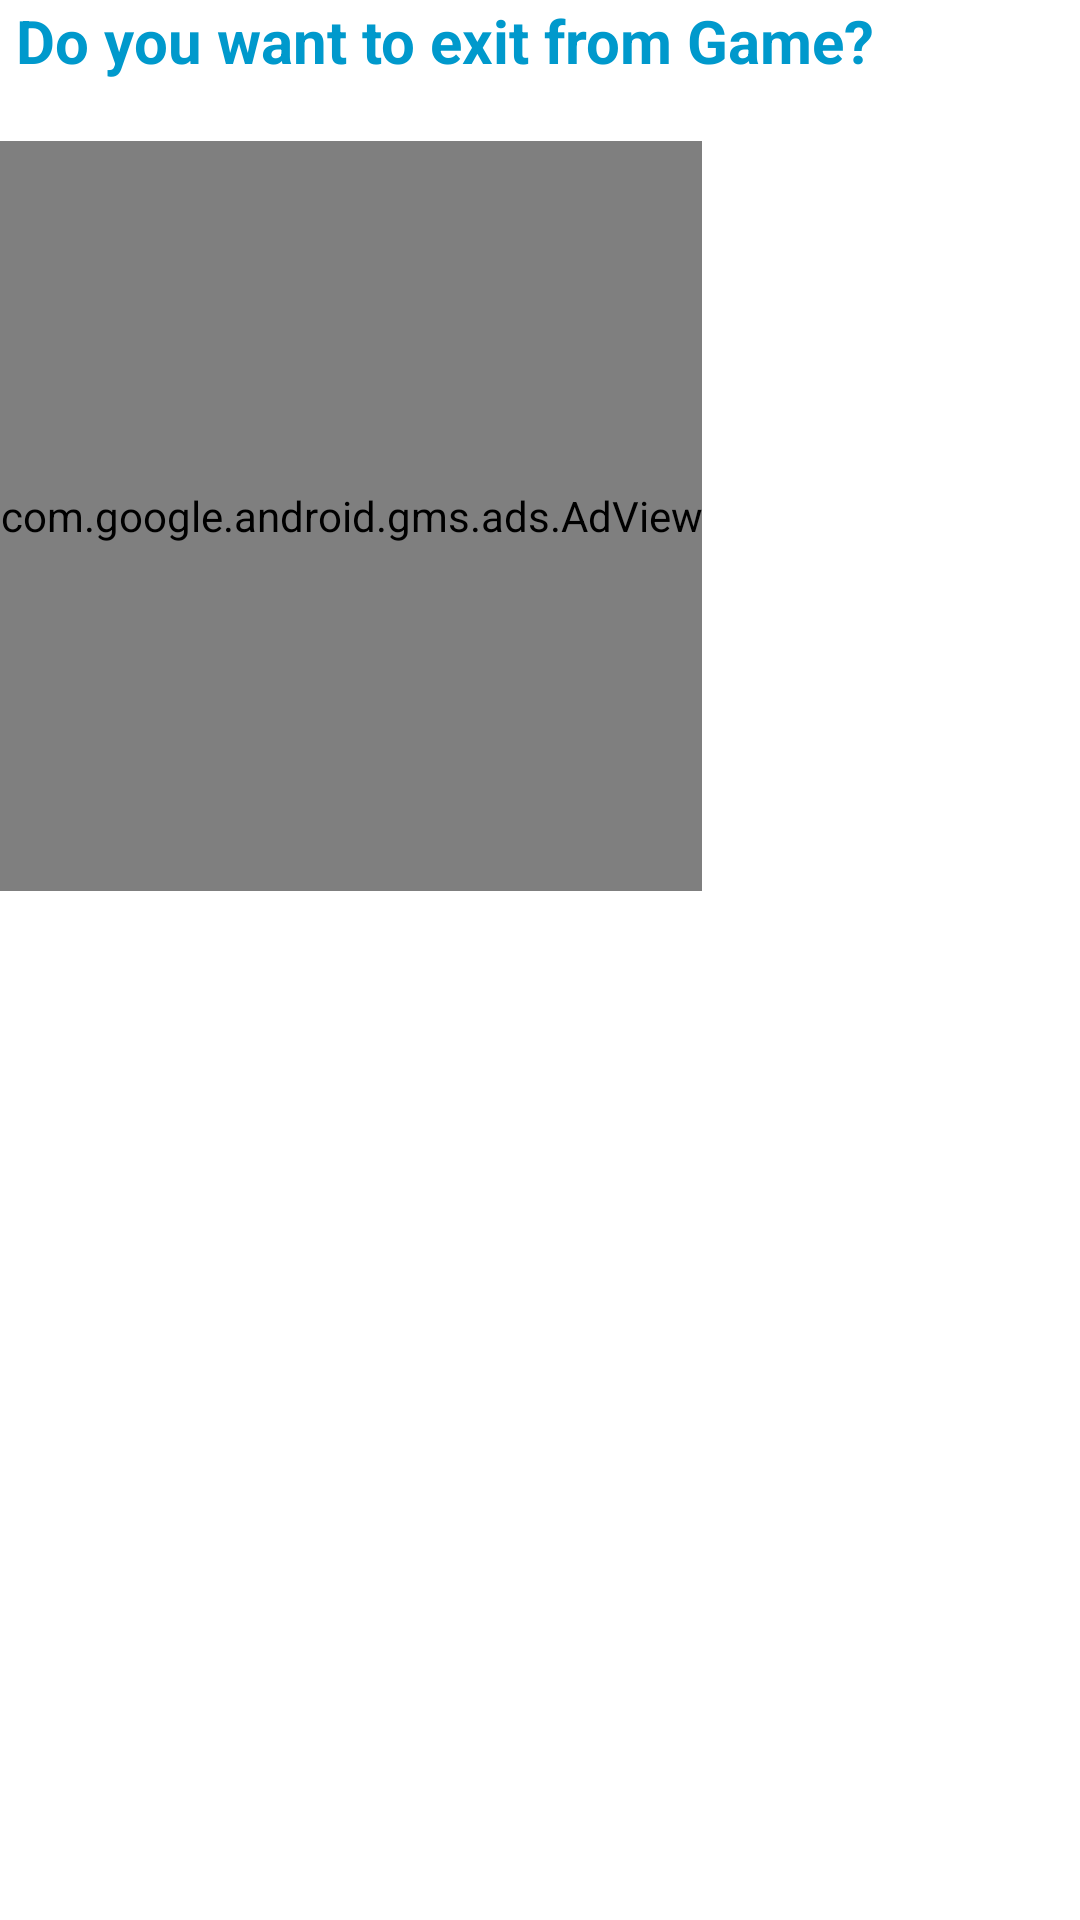

Write the Android layout XML for this screen, with the resource values it uses.
<!-- AndroidManifest.xml: fallback theme Theme.MaterialComponents.DayNight.NoActionBar -->
<!-- res/layout/exitviewlayout.xml -->
<?xml version="1.0" encoding="utf-8"?>
<ScrollView xmlns:android="http://schemas.android.com/apk/res/android"
    android:layout_width="match_parent"
    android:layout_height="match_parent"
    android:background="@android:color/transparent" >

    <RelativeLayout
        android:layout_width="match_parent"
        android:layout_height="wrap_content"
        android:orientation="vertical" >

        <TextView
            android:id="@+id/exit_text_msg"
            android:layout_width="wrap_content"
            android:layout_height="wrap_content"
            android:background="@drawable/background_white"
            android:gravity="center_horizontal"
            android:paddingLeft="5dp"
            android:paddingBottom="10dp"
            android:text="@string/exit_msg"
            android:textColor="@color/holo_blue_dark"
            android:textSize="20sp"
            android:textStyle="bold"
            android:color="@color/best_red" />

        <RelativeLayout
            android:id="@+id/adlayout1"
            android:layout_width="wrap_content"
            android:layout_height="250dp"
            android:layout_below="@+id/exit_text_msg"
            android:layout_centerVertical="true"
            android:layout_marginTop="10dp" >

            <com.google.android.gms.ads.AdView
                xmlns:ads="http://schemas.android.com/apk/res-auto"
                android:id="@+id/google_addrext"
                android:layout_width="wrap_content"
                android:layout_height="250dp"
                ads:adSize="MEDIUM_RECTANGLE"
                ads:adUnitId="ca-app-pub-6816050713890894/1721569161" />
        </RelativeLayout>

    </RelativeLayout>

</ScrollView>
<!-- resources referenced by this layout -->
<resources>
  <color name="best_red">#b20000</color>
  <color name="holo_blue_dark">#ff0099cc</color>
  <!-- drawable background_white (drawable) -->
  <?xml version="1.0" encoding="utf-8"?>
  <shape xmlns:android="http://schemas.android.com/apk/res/android"
      android:shape="rectangle">
      <solid android:color="@android:color/transparent"/>
      
  </shape>
  <string name="exit_msg">Do you want to exit from Game?</string>
</resources>
